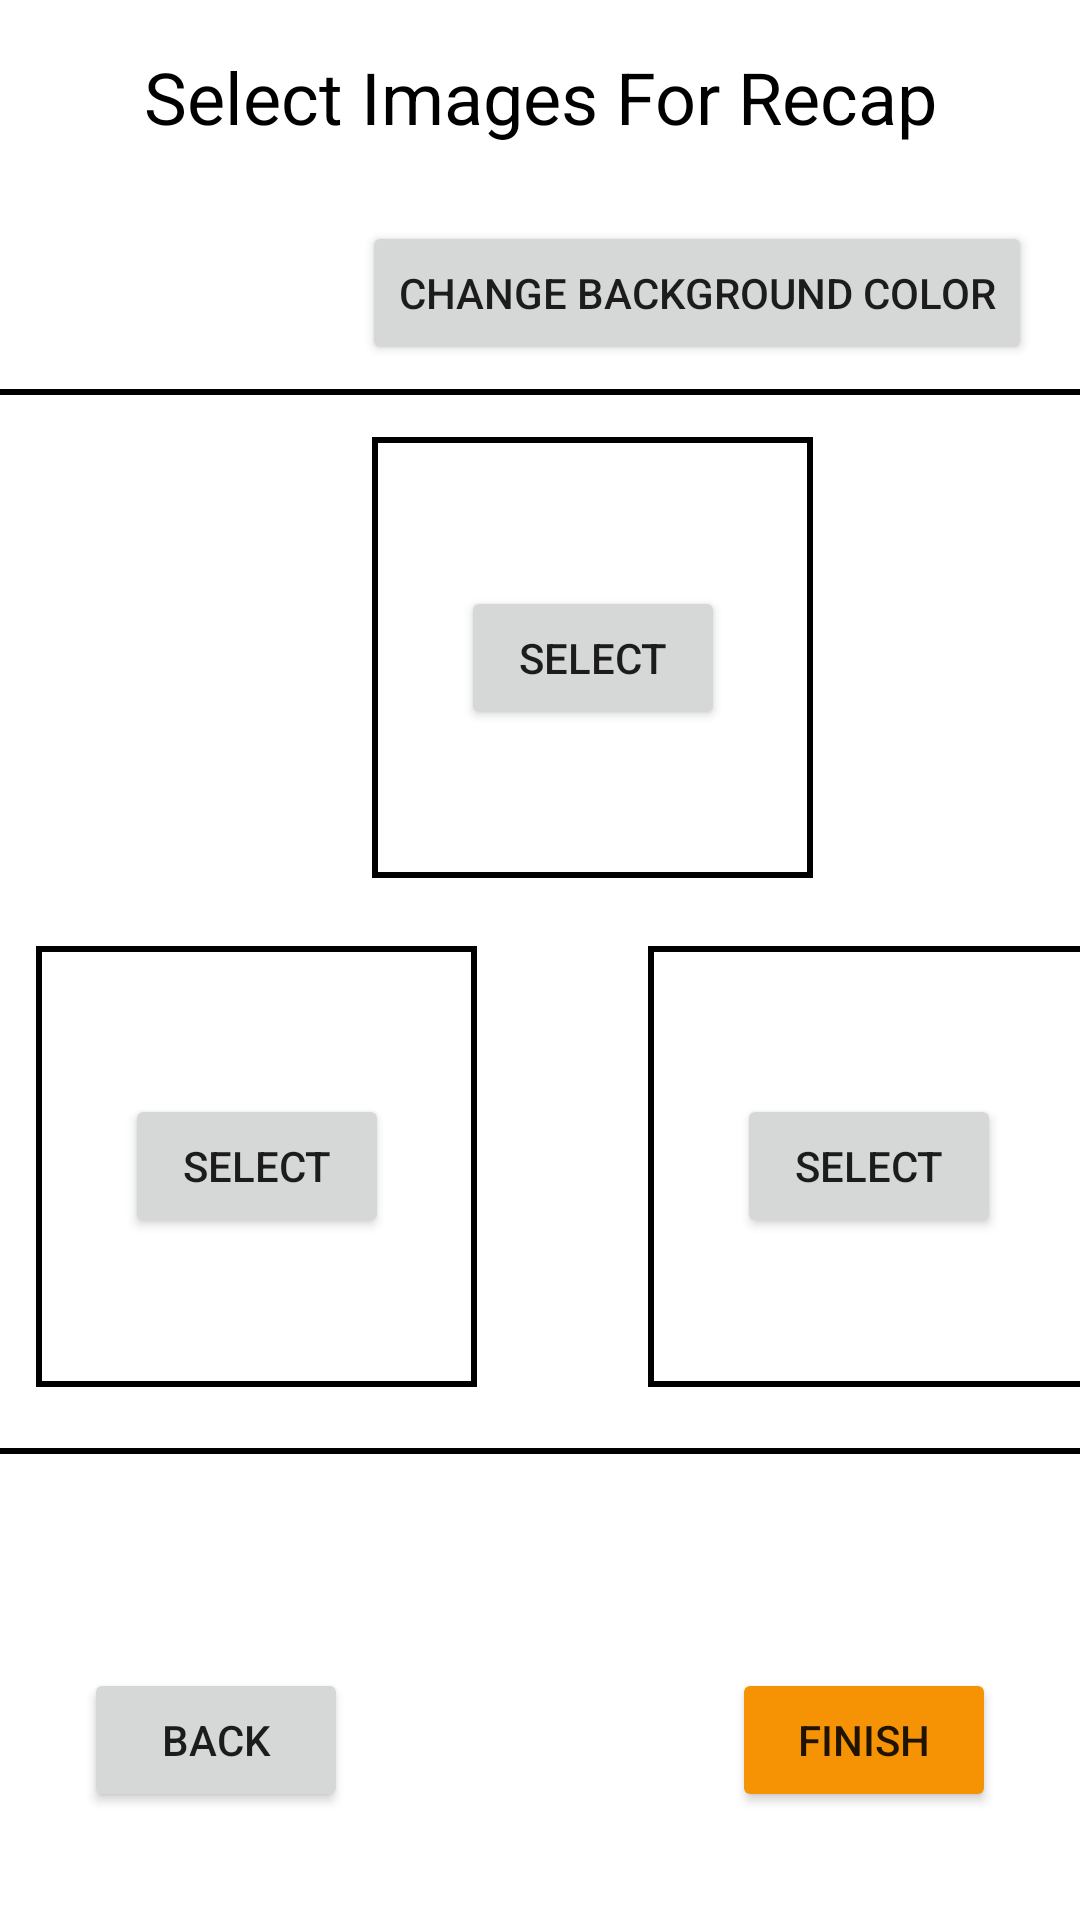

Reconstruct the res/layout file that produces this screen, plus the resources it refers to.
<!-- AndroidManifest.xml: application theme Theme.NUMADSp22_Quester_Final_Project -->
<!-- res/layout/triangle1_choose.xml -->
<?xml version="1.0" encoding="utf-8"?>
<androidx.constraintlayout.widget.ConstraintLayout xmlns:android="http://schemas.android.com/apk/res/android"
    xmlns:app="http://schemas.android.com/apk/res-auto"
    xmlns:tools="http://schemas.android.com/tools"
    android:layout_width="match_parent"
    android:layout_height="match_parent"
    tools:context=".CreateRecap.ChoosePhotos">

    <TextView
        android:id="@+id/selPhotosLabel"
        android:layout_width="wrap_content"
        android:layout_height="wrap_content"
        android:layout_marginTop="16dp"
        android:text="@string/select_photos"
        android:textSize="24sp"
        android:gravity="center"
        android:textColor="@color/black"
        app:layout_constraintEnd_toEndOf="parent"
        app:layout_constraintStart_toStartOf="parent"
        app:layout_constraintTop_toTopOf="parent" />

    <androidx.constraintlayout.widget.ConstraintLayout
        android:id="@+id/L2"
        android:layout_width="wrap_content"
        android:layout_height="wrap_content"
        android:layout_marginTop="10dp"
        android:gravity="center"
        app:layout_constraintBottom_toTopOf="@+id/fin"
        app:layout_constraintEnd_toEndOf="parent"
        app:layout_constraintStart_toStartOf="parent"
        app:layout_constraintTop_toBottomOf="@+id/selPhotosLabel">

        <Button
            android:id="@+id/selectImg1"
            android:layout_width="wrap_content"
            android:layout_height="wrap_content"
            android:layout_alignStart="@+id/imageView1"
            android:layout_alignTop="@+id/imageView1"
            android:layout_alignEnd="@+id/imageView1"
            android:layout_alignBottom="@+id/imageView1"
            android:layout_marginStart="26dp"
            android:layout_marginEnd="26dp"
            android:onClick="selectImg1"
            android:text="@string/select"
            app:layout_constraintBottom_toBottomOf="@+id/imageView1"
            app:layout_constraintEnd_toEndOf="@+id/imageView1"
            app:layout_constraintStart_toStartOf="@+id/imageView1"
            app:layout_constraintTop_toTopOf="@+id/imageView1" />

        <Button
            android:id="@+id/selectImg2"
            android:layout_width="wrap_content"
            android:layout_height="wrap_content"
            android:layout_alignStart="@+id/imageView3"
            android:layout_alignTop="@+id/imageView3"
            android:layout_alignEnd="@+id/imageView3"
            android:layout_alignBottom="@+id/imageView3"
            android:layout_marginStart="26dp"
            android:layout_marginEnd="26dp"
            android:onClick="selectImg2"
            android:text="@string/select"
            app:layout_constraintBottom_toBottomOf="@+id/imageView2"
            app:layout_constraintEnd_toEndOf="@+id/imageView2"
            app:layout_constraintStart_toStartOf="@+id/imageView2"
            app:layout_constraintTop_toTopOf="@+id/imageView2" />

        <Button
            android:id="@+id/selectImg3"
            android:layout_width="wrap_content"
            android:layout_height="wrap_content"
            android:layout_alignStart="@+id/imageView2"
            android:layout_alignTop="@+id/imageView2"
            android:layout_alignEnd="@+id/imageView2"
            android:layout_alignBottom="@+id/imageView2"
            android:layout_marginStart="26dp"
            android:layout_marginEnd="26dp"
            android:onClick="selectImg3"
            android:text="@string/select"
            app:layout_constraintBottom_toBottomOf="@+id/imageView3"
            app:layout_constraintEnd_toEndOf="@+id/imageView3"
            app:layout_constraintStart_toStartOf="@+id/imageView3"
            app:layout_constraintTop_toTopOf="@+id/imageView3"/>

        <ImageView
            android:id="@+id/finalImageView"
            android:layout_width="410dp"
            android:layout_height="355dp"
            android:layout_alignParentStart="true"
            android:layout_alignParentTop="true"
            android:contentDescription="@string/recap"
            app:layout_constraintBottom_toBottomOf="parent"
            app:layout_constraintEnd_toEndOf="parent"
            app:layout_constraintStart_toStartOf="parent"
            app:layout_constraintTop_toTopOf="parent"
            app:srcCompat="@drawable/box" />

        <ImageView
            android:id="@+id/imageView3"
            android:layout_width="147dp"
            android:layout_height="147dp"
            android:layout_alignStart="@+id/finalImageView"
            android:layout_alignBottom="@+id/finalImageView"
            android:layout_marginStart="23dp"
            android:layout_marginEnd="10dp"
            android:contentDescription="@string/image3"
            app:layout_constraintBottom_toBottomOf="@+id/imageView2"
            app:layout_constraintEnd_toEndOf="@+id/finalImageView"
            app:layout_constraintStart_toEndOf="@+id/imageView2"
            app:srcCompat="@drawable/box"
            android:onClick="selectImg3"
            tools:ignore="ImageContrastCheck" />

        <ImageView
            android:id="@+id/imageView2"
            android:layout_width="147dp"
            android:layout_height="147dp"
            android:layout_alignEnd="@+id/finalImageView"
            android:layout_alignBottom="@+id/imageView3"
            android:layout_marginEnd="22dp"
            android:contentDescription="@string/image2"
            android:onClick="selectImg2"
            app:layout_constraintBottom_toBottomOf="@+id/finalImageView"
            app:layout_constraintEnd_toStartOf="@+id/imageView3"
            app:layout_constraintStart_toStartOf="parent"
            app:layout_constraintTop_toBottomOf="@+id/imageView1"
            app:srcCompat="@drawable/box" />

        <ImageView
            android:id="@+id/imageView1"
            android:layout_width="147dp"
            android:layout_height="147dp"
            android:layout_above="@+id/imageView3"
            android:layout_alignStart="@+id/imageView3"
            android:layout_alignEnd="@+id/imageView2"
            android:layout_marginStart="112dp"
            android:layout_marginTop="16dp"
            android:contentDescription="@string/image1"
            android:onClick="selectImg1"
            app:layout_constraintStart_toStartOf="@+id/imageView2"
            app:layout_constraintTop_toTopOf="@+id/finalImageView"
            app:srcCompat="@drawable/box" />
    </androidx.constraintlayout.widget.ConstraintLayout>

    <Button
        android:id="@+id/fin"
        android:layout_width="wrap_content"
        android:layout_height="wrap_content"
        android:layout_marginEnd="28dp"
        android:layout_marginBottom="36dp"
        android:backgroundTint="@color/orange_500"
        android:onClick="finish"
        android:text="@string/finish"
        app:layout_constraintBottom_toBottomOf="parent"
        app:layout_constraintEnd_toEndOf="parent" />

    <Button
        android:id="@+id/back_btnPhoto"
        android:layout_width="wrap_content"
        android:layout_height="wrap_content"
        android:layout_marginStart="28dp"
        android:layout_marginBottom="36dp"
        android:onClick="back"
        android:text="@string/back"
        app:layout_constraintBottom_toBottomOf="parent"
        app:layout_constraintStart_toStartOf="parent" />

    <Button
        android:id="@+id/button4"
        android:layout_width="wrap_content"
        android:layout_height="wrap_content"
        android:layout_marginEnd="16dp"
        android:layout_marginBottom="8dp"
        android:onClick="changeBackgroundColor"
        android:text="@string/change_background_color"
        app:layout_constraintBottom_toTopOf="@+id/L2"
        app:layout_constraintEnd_toEndOf="parent" />

</androidx.constraintlayout.widget.ConstraintLayout>
<!-- resources referenced by this layout -->
<resources>
  <color name="black">#FF000000</color>
  <color name="orange_500">#FFF69304</color>
  <!-- drawable box (drawable) -->
  <?xml version="1.0" encoding="utf-8"?>
  <selector xmlns:android="http://schemas.android.com/apk/res/android">
      <item>
          <shape android:shape="rectangle">
              <stroke android:width="2dp" android:color="@color/black" />
          </shape>
      </item>
  </selector>
  <string name="back">Back</string>
  <string name="change_background_color">change Background color</string>
  <string name="finish">finish</string>
  <string name="image1">image1</string>
  <string name="image2">image2</string>
  <string name="image3">image3</string>
  <string name="recap">Recap</string>
  <string name="select">Select</string>
  <string name="select_photos">Select Images For Recap</string>
  <style name="Theme.NUMADSp22_Quester_Final_Project" parent="Theme.MaterialComponents.DayNight.DarkActionBar">
          
          <item name="colorPrimary">@color/green_700</item>
          <item name="colorPrimaryVariant">@color/green_800</item>
          <item name="colorOnPrimary">@color/white</item>
          
          <item name="colorSecondary">@color/orange_500</item>
          <item name="colorSecondaryVariant">@color/orange_200</item>
          <item name="colorOnSecondary">@color/white</item>
          
          <item name="android:statusBarColor" tools:targetApi="l">@color/green_200</item>
          
          <item name="windowActionBar">false</item>
          <item name="windowNoTitle">true</item>
          <item name="android:windowFullscreen">false</item>
      </style>
  <color name="green_700">#FF328927</color>
  <color name="green_800">#27791C</color>
  <color name="white">#FFFFFFFF</color>
  <color name="orange_200">#FFFAC97F</color>
  <color name="green_200">#FFA3D39D</color>
</resources>
